The GitHub repository Neilbhutada7/Crop_Spoilage_router contains a labelled image folder "banana_dataset" with 6 categories: honey banana, nendran banana, neypoovan banana, pome banana, red banana, silk banana. Examples follow, each with its label.

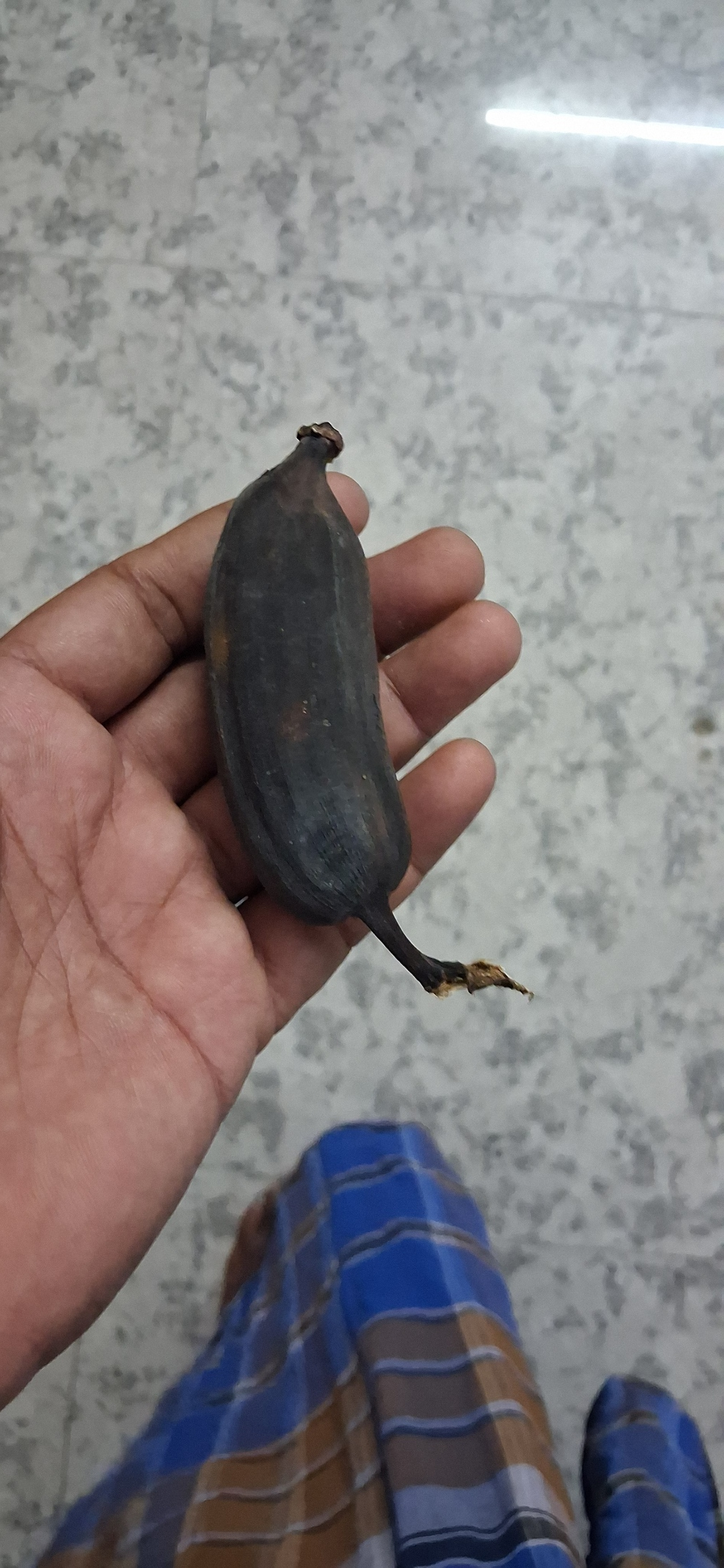
Label: honey banana

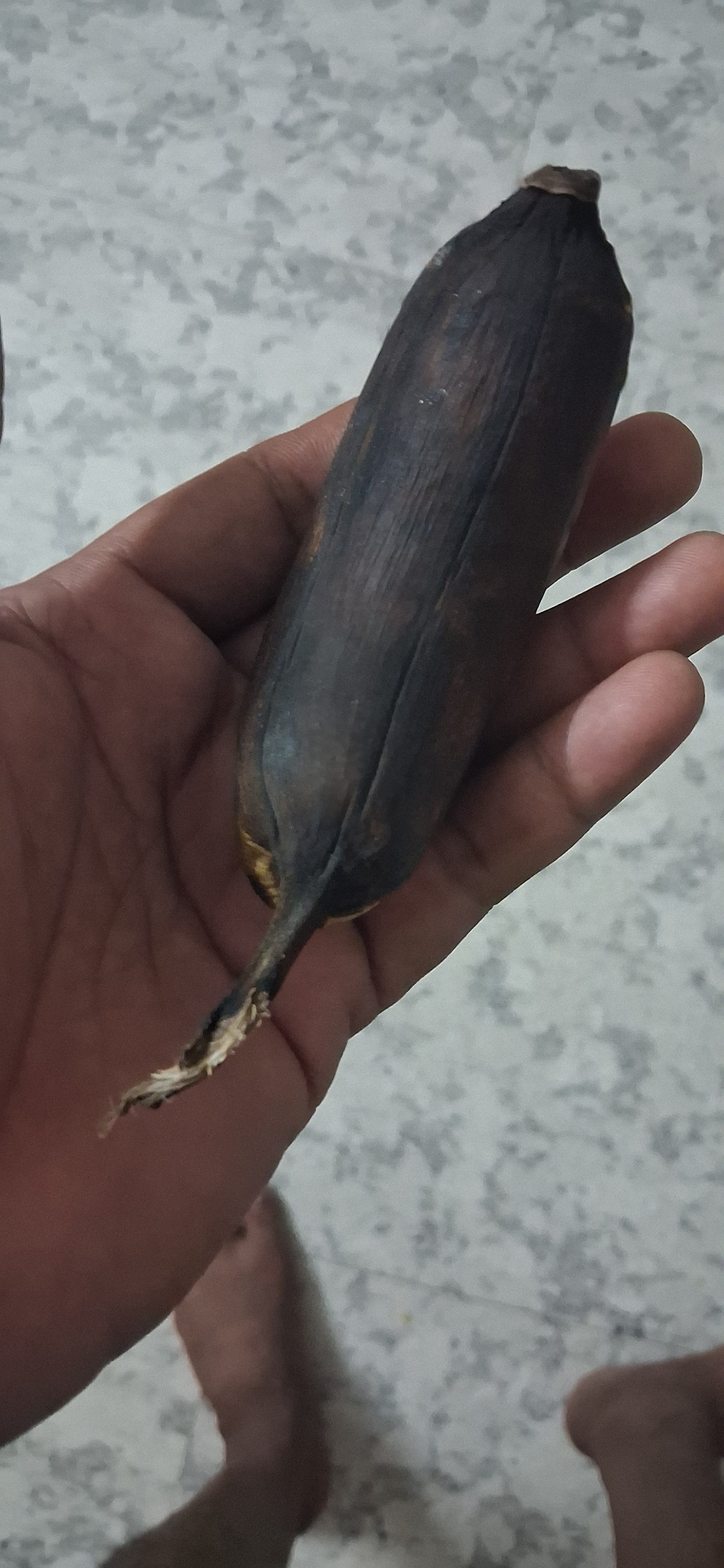
Label: silk banana

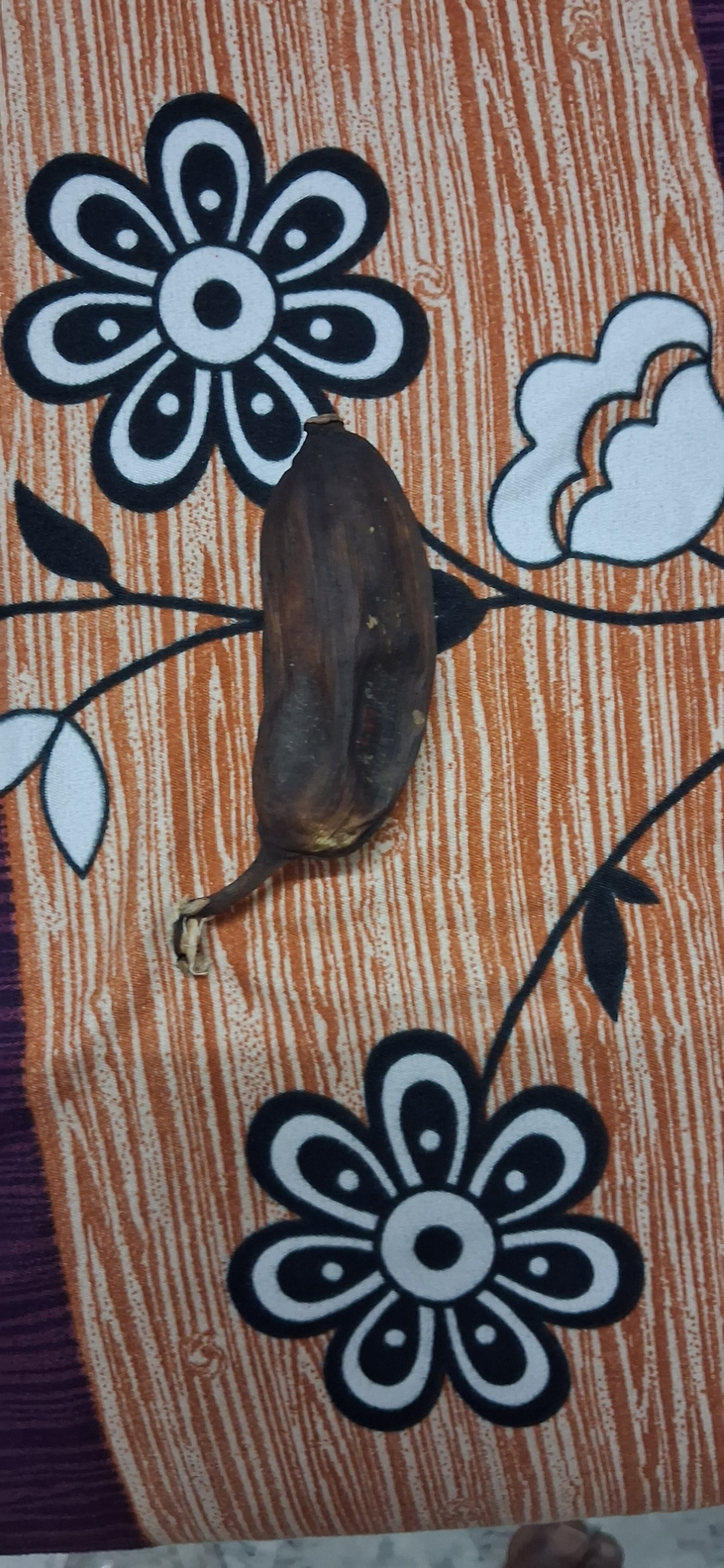
Label: neypoovan banana

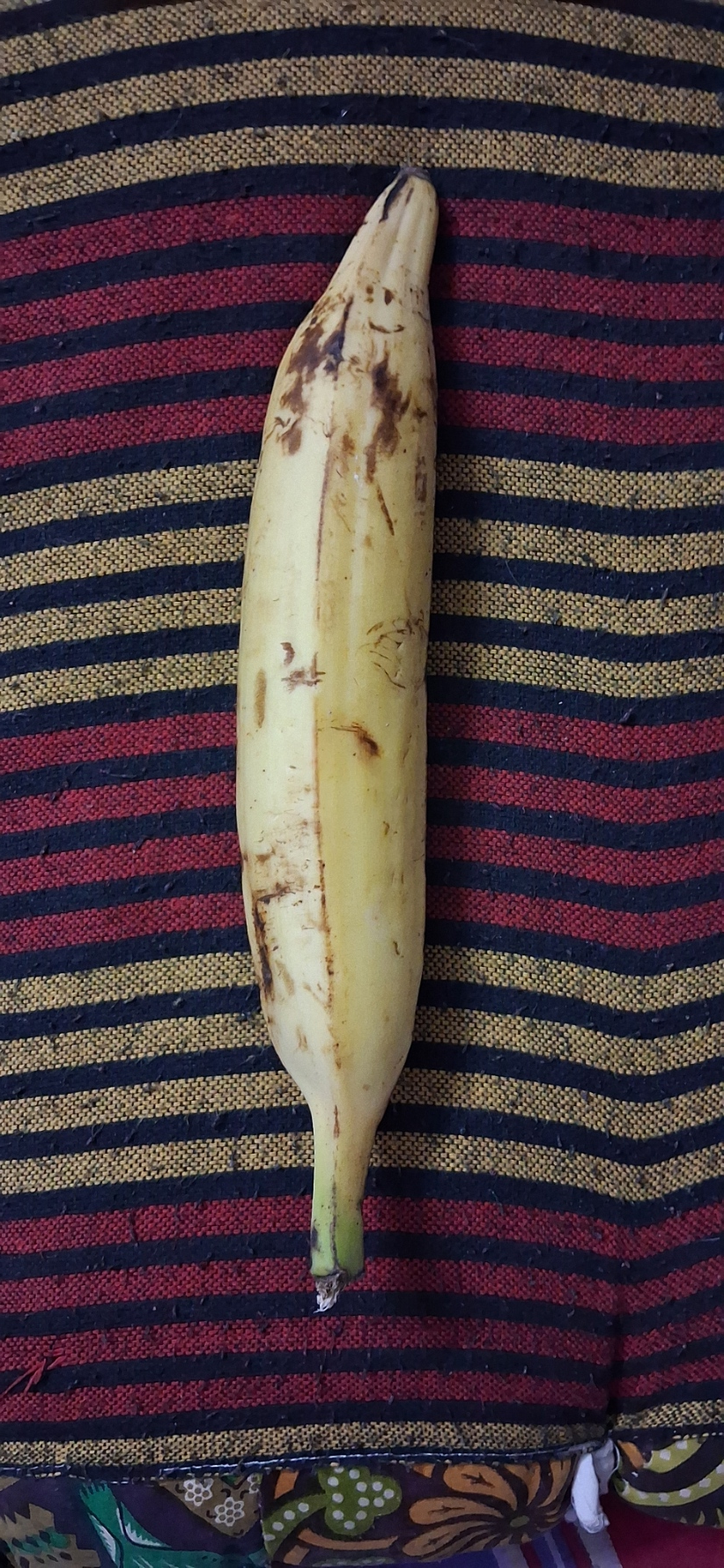
Label: nendran banana

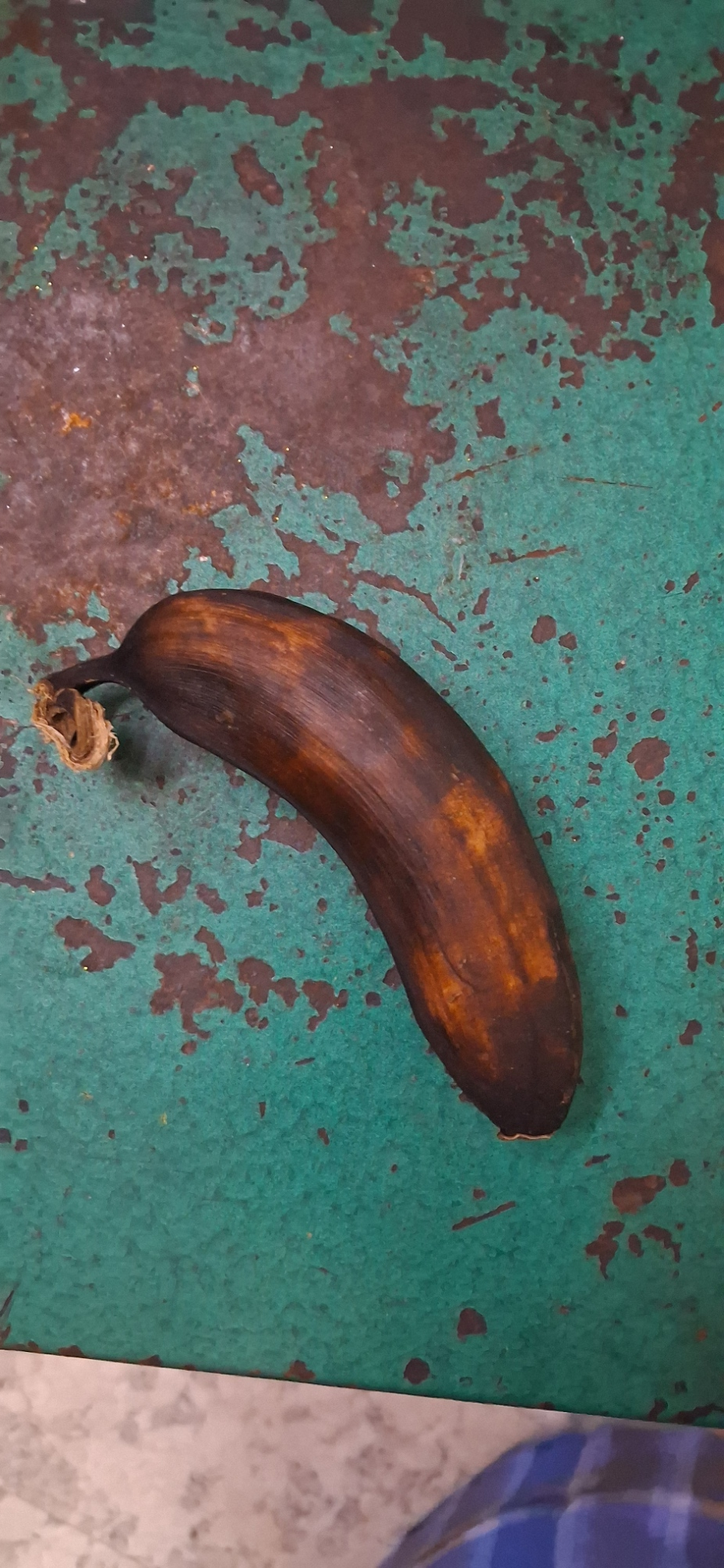
Label: red banana

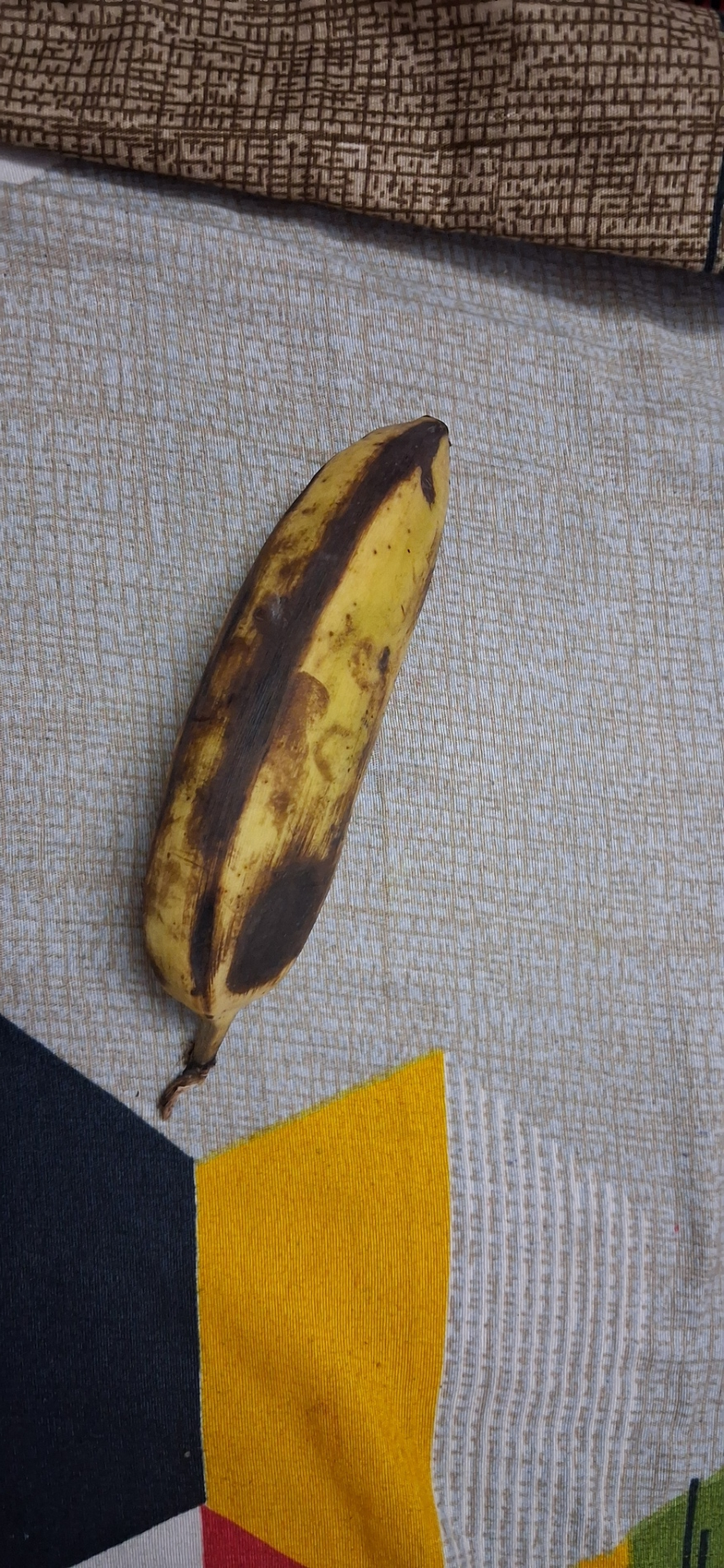
Label: pome banana
